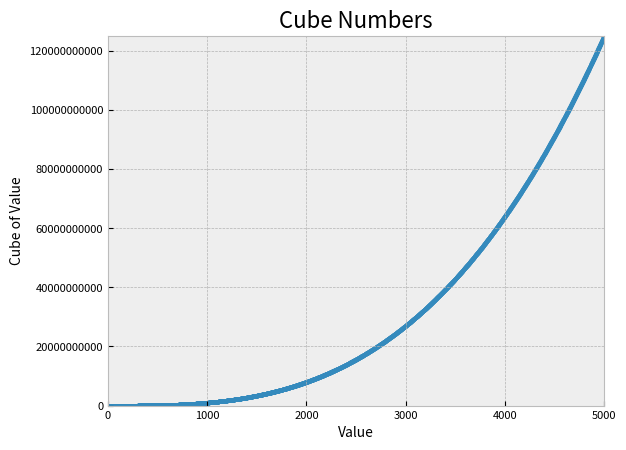

Generate this figure with matplotlib:
# Assignment 15.01
# Cubes: A number raised to the third power is a cube. Plot the first five cubic numbers, 
#        and then plot the first 5000 cubic numbers.

print("Try-it-Yourself:")
print("Assignment 15.1")

import matplotlib.pyplot as plt

# max_x = 5
max_x = 5_000

x_values = range(1, max_x + 1)
y_values = [value ** 3 for value in x_values]

plt.style.use("bmh")
fig, ax = plt.subplots()
# ax.scatter(x_values, y_values, c = y_values, cmap = plt.cm.Reds, s = 10)
ax.scatter(x_values, y_values, s = 5)

# Set chart title and label axes.
ax.set_title("Cube Numbers", fontsize = 16)
ax.set_xlabel("Value", fontsize = 10)
ax.set_ylabel("Cube of Value", fontsize = 10)

# Set size of tick labels.
ax.tick_params(axis = "both", which = "major", labelsize = 8)
# Using the 'plain' ticklabel format will prevent expressing our y-axis in scientific notation
ax.ticklabel_format(style = "plain")

# Set the range for each axis.
ax.axis([0, 5_000, 0, 125_000_000_000])

plt.show()